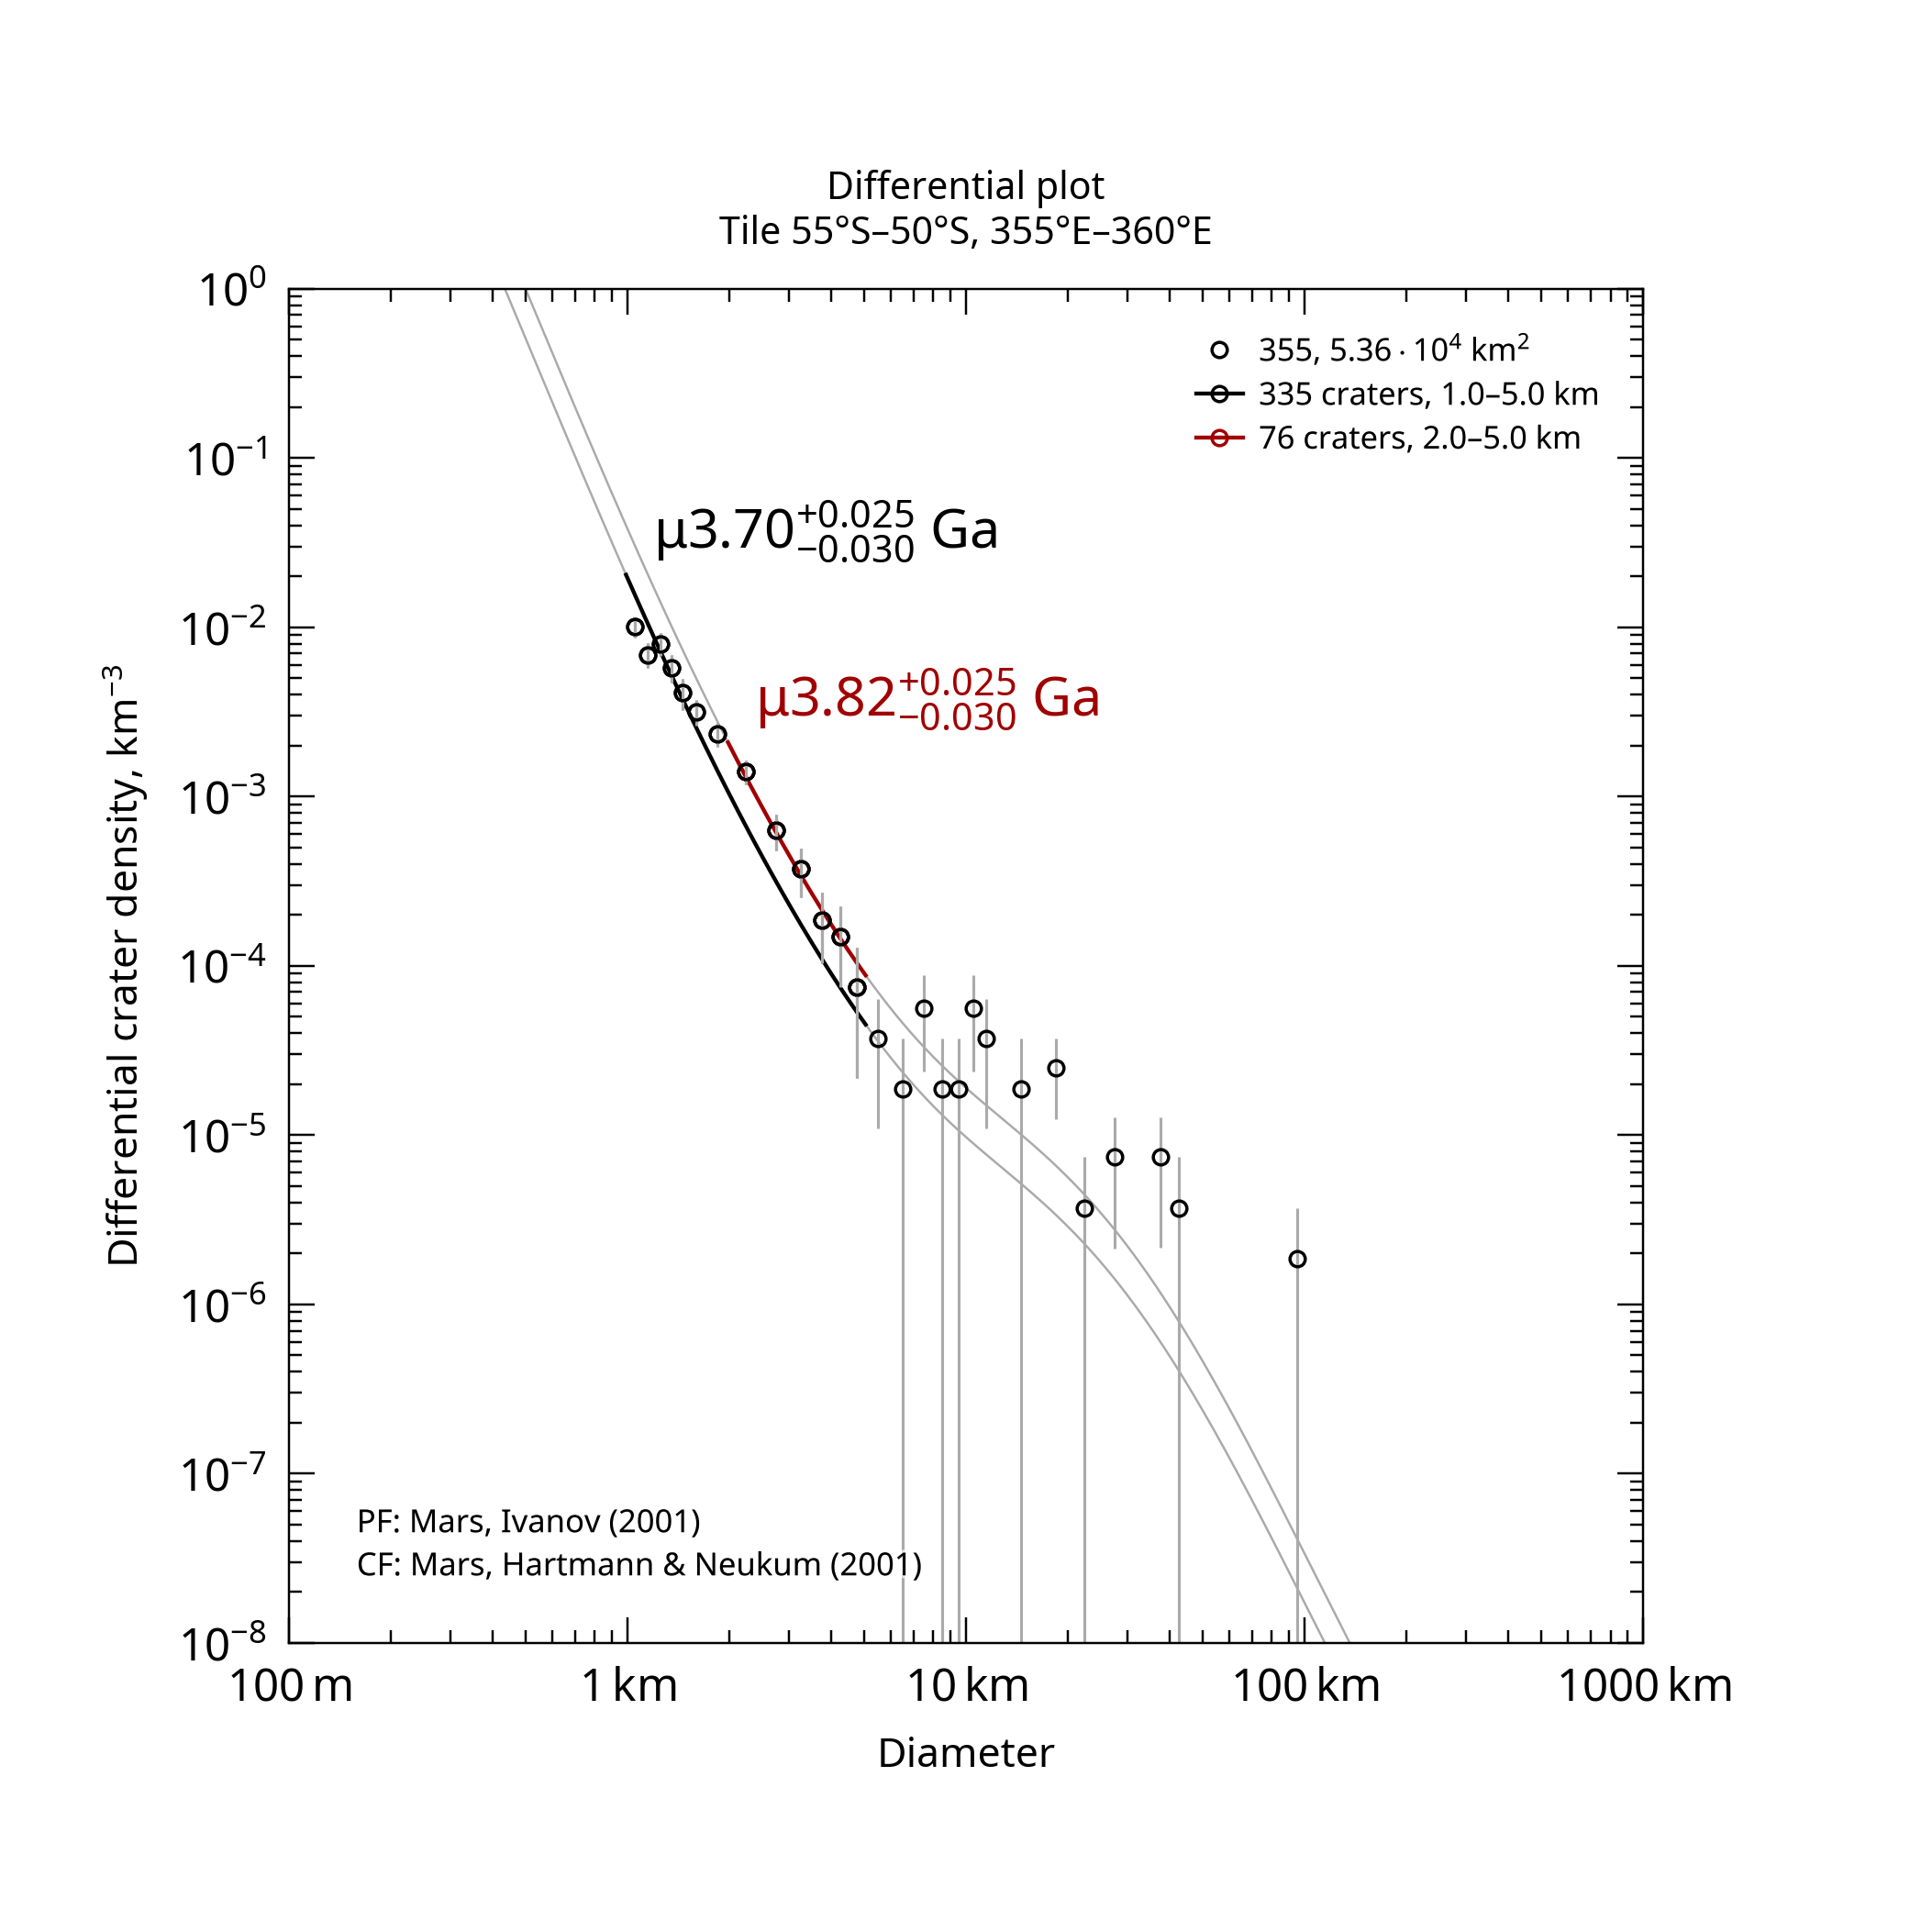

Source data for this figure (header and first rows):
, , , , , , , , , , , , , , , , , , , , Formatted values [paste MathML into Word…
, , , , , , , , , , , , , , , , , , , , , MathML, , Latex
Name, Area, Binning, d_min, d_max, Method, Resurf, N, N_event, Age, Age-, Age+, a0, a0-, a0+, N(1), N(1)-, N(1)+, Source, , Range, Age, N(1), Age
355, 53586, pseudo-log, 1, 5, d-fit, 0, 335.0, 335, 3.7, 3.67, 3.72, -2.215, -2.277, -2.16, 6.10e-03, 5.28e-03, 6.91e-03, tiles_scc/tile_lat-55_lon+355.scc, , 1.0–5.0 km, <math xmlns="http://www.w3.org/1998/Math…, <math xmlns="http://www.w3.org/1998/Math…, $\mu3.70^{+0.025}_{-0.030}$ Ga
355, 53586, pseudo-log, 2, 5, d-fit, 0, 76.0, 76, 3.82, 3.79, 3.84, -1.924, -2, -1.86, 1.19e-02, 1.00e-02, 1.38e-02, tiles_scc/tile_lat-55_lon+355.scc, , 2.0–5.0 km, <math xmlns="http://www.w3.org/1998/Math…, <math xmlns="http://www.w3.org/1998/Math…, $\mu3.82^{+0.025}_{-0.030}$ Ga
